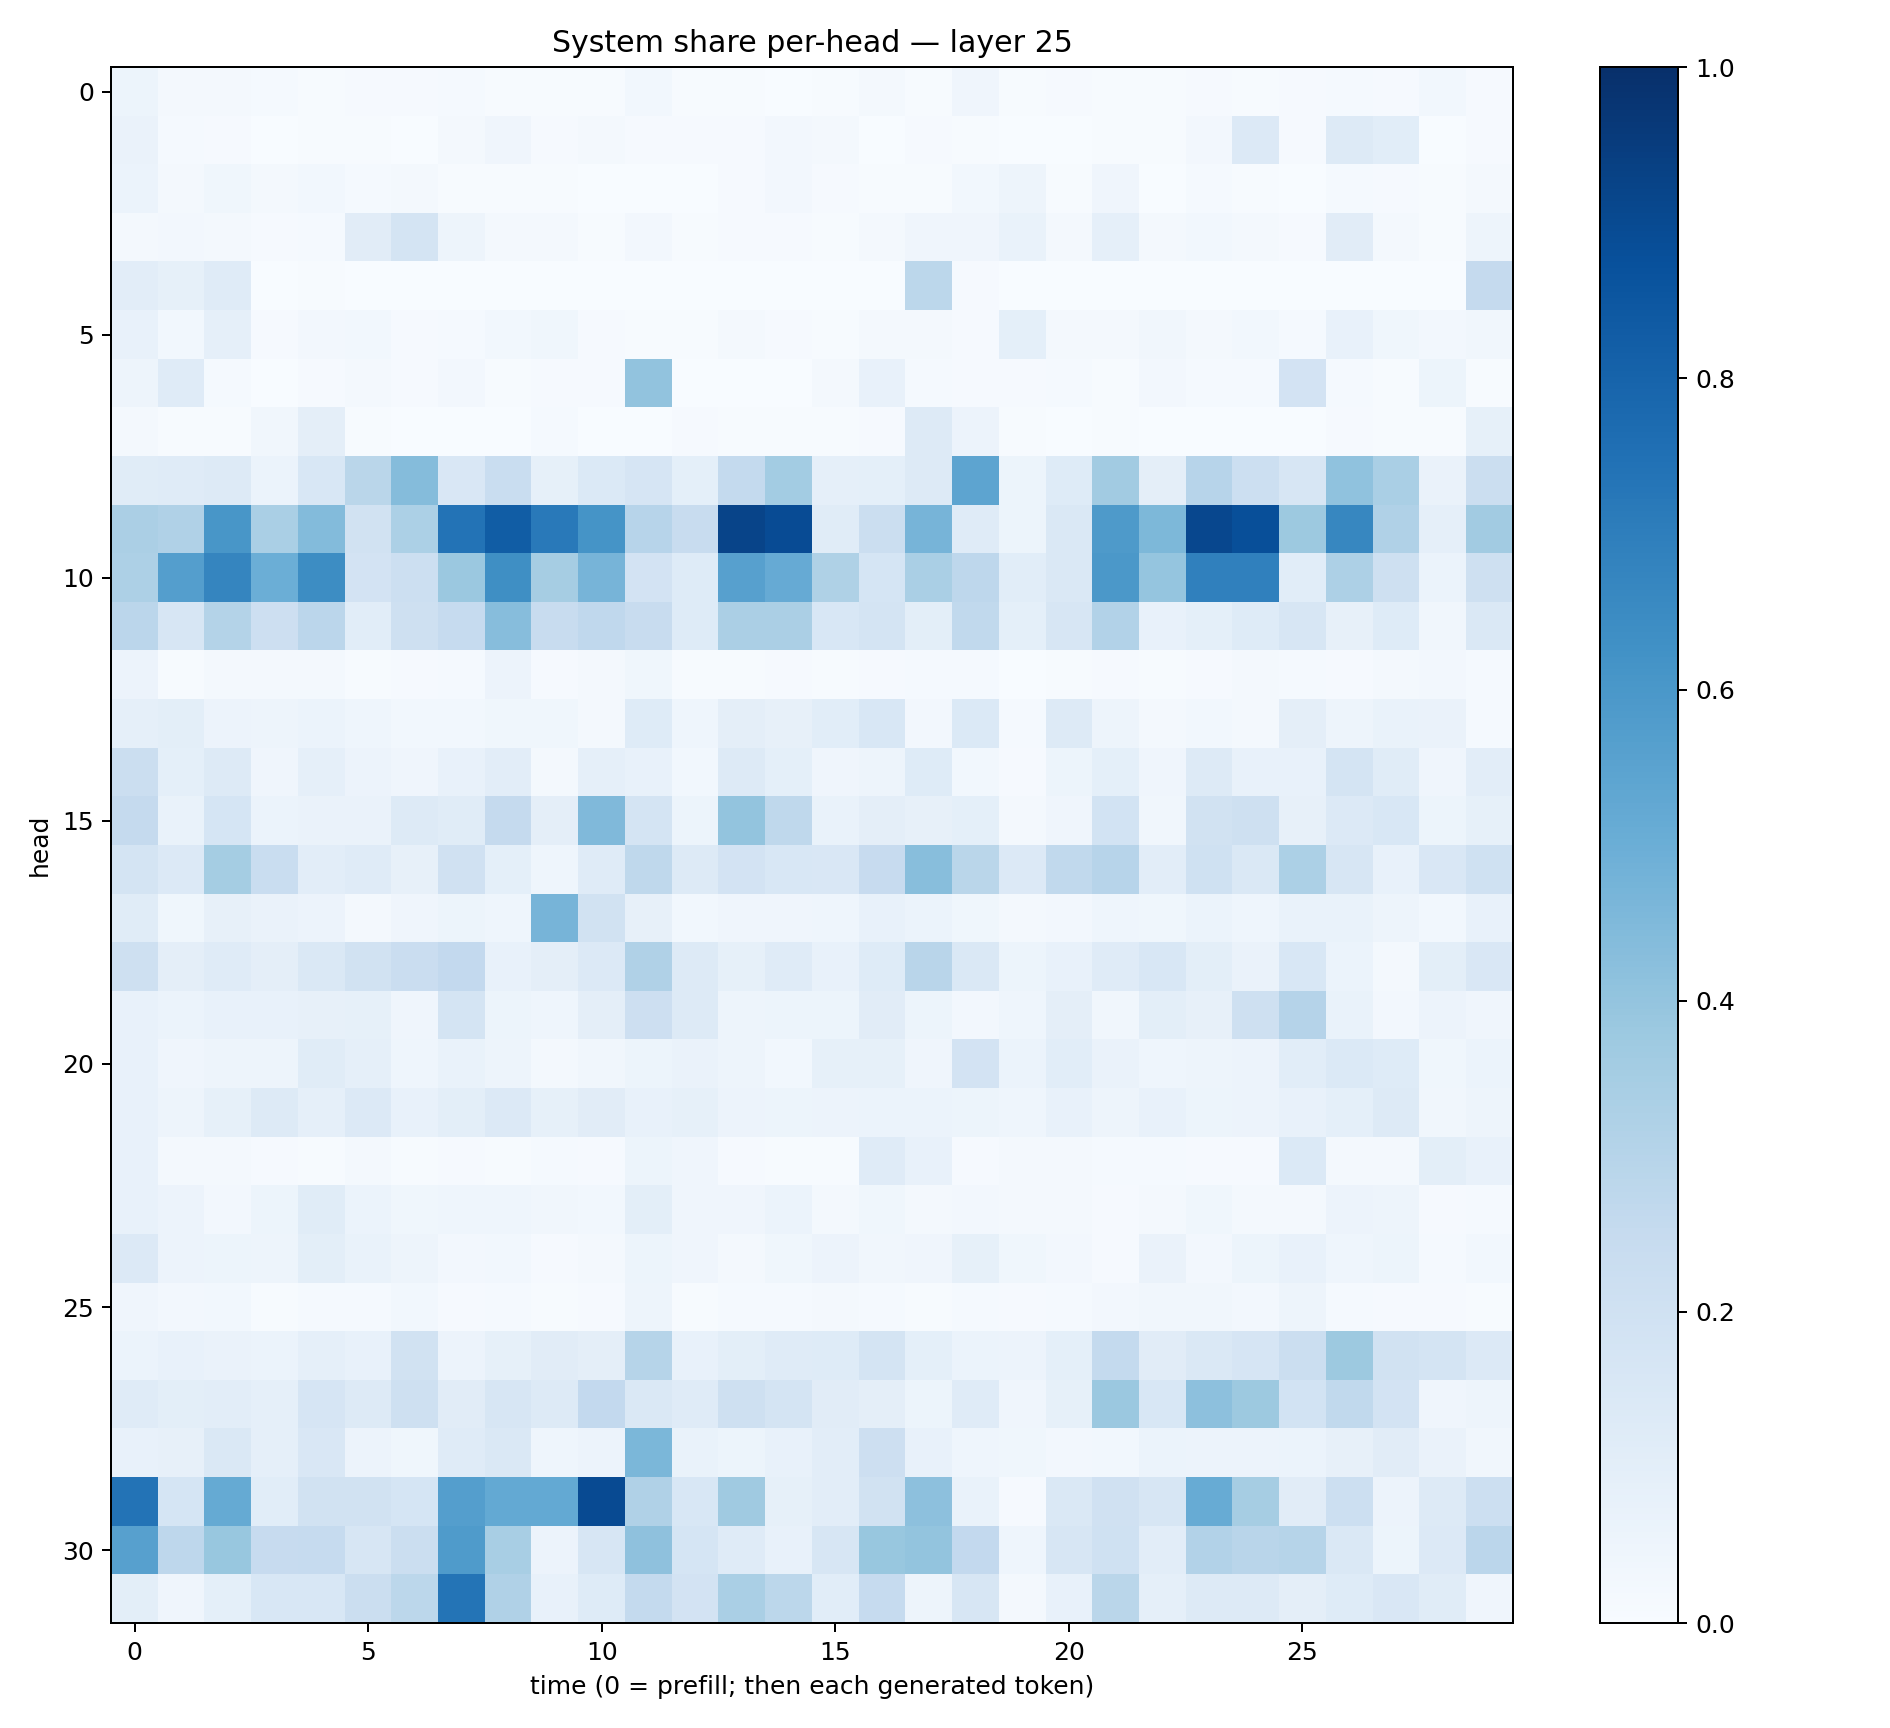

The data file committed next to this chart (first rows):
0.05310497, 0.015711192, 0.016871661, 0.013737403, 0.0058437586, 0.0101239495, 0.0112179015, 0.012596219, 0.0049599432, 0.0045472994, 0.005837236, 0.027370382, 0.0055329963, 0.004648698, 0.0019248055, 0.0039890883, 0.019421041, 0.0054761586, 0.039217148, 0.0043776394, 0.0081964545, 0.0073041874, 0.0072170235, 0.009489262
0.06489, 0.01439, 0.0107, 0.003816, 0.007633, 0.006447, 0.003853, 0.0169, 0.042, 0.009173, 0.01778, 0.008788, 0.008101, 0.01129, 0.02697, 0.01714, 0.003073, 0.01023, 0.00647, 0.003049, 0.001486, 0.003954, 0.004804, 0.02666
0.05966, 0.02057, 0.03664, 0.02069, 0.02999, 0.01268, 0.02027, 0.005855, 0.006433, 0.005497, 0.002551, 0.002622, 0.002296, 0.008979, 0.02366, 0.008307, 0.005349, 0.007464, 0.02939, 0.04807, 0.005325, 0.03907, 0.003728, 0.01212
0.02118, 0.02376, 0.01589, 0.007829, 0.01249, 0.113, 0.1762, 0.05041, 0.01932, 0.01938, 0.007464, 0.02379, 0.004418, 0.01115, 0.008749, 0.004477, 0.01839, 0.03934, 0.04021, 0.06658, 0.01845, 0.08927, 0.01649, 0.03065
0.1028, 0.08342, 0.1193, 0.003731, 0.004297, 0.001811, 0.002515, 0.001429, 0.0004786, 0.001418, 0.0007175, 0.002938, 0.001173, 0.0009909, 0.0007487, 0.002571, 0.0034, 0.2781, 0.008272, 0.0008481, 0.0006441, 0.00143, 0.00137, 0.001344
0.07045, 0.02771, 0.08937, 0.01002, 0.02677, 0.03091, 0.00794, 0.01503, 0.03072, 0.03606, 0.008605, 0.007376, 0.00749, 0.01635, 0.00801, 0.007512, 0.01842, 0.01948, 0.01168, 0.09247, 0.02185, 0.01934, 0.0347, 0.02085
0.04713, 0.1202, 0.01528, 0.003193, 0.007973, 0.02056, 0.009207, 0.0237, 0.005502, 0.01071, 0.008099, 0.405, 0.003286, 0.001671, 0.00226, 0.0229, 0.07504, 0.01471, 0.009669, 0.01167, 0.01218, 0.007088, 0.0268, 0.01394
0.016, 0.005398, 0.006153, 0.03258, 0.09525, 0.004161, 0.003765, 0.001247, 0.002243, 0.01513, 0.00129, 0.002857, 0.007839, 0.006264, 0.004333, 0.006296, 0.008206, 0.1272, 0.05821, 0.004783, 0.003716, 0.005987, 0.001742, 0.001672
0.1164, 0.1202, 0.1283, 0.06113, 0.154, 0.2863, 0.4355, 0.1495, 0.233, 0.08288, 0.1389, 0.1675, 0.09087, 0.2562, 0.3568, 0.08691, 0.09284, 0.1292, 0.5393, 0.05103, 0.1218, 0.362, 0.09716, 0.2942
0.3359, 0.32, 0.6054, 0.3378, 0.4407, 0.1942, 0.3299, 0.7419, 0.8262, 0.7179, 0.6134, 0.2935, 0.241, 0.9185, 0.8929, 0.1169, 0.2206, 0.4697, 0.1203, 0.05389, 0.141, 0.5886, 0.4542, 0.9098
0.328, 0.5682, 0.6687, 0.4992, 0.6414, 0.182, 0.2166, 0.3815, 0.6358, 0.3515, 0.4709, 0.1804, 0.1231, 0.5618, 0.5146, 0.3239, 0.1703, 0.3366, 0.2736, 0.1069, 0.1424, 0.5939, 0.395, 0.6898
0.284, 0.1578, 0.308, 0.2133, 0.2832, 0.107, 0.2094, 0.2488, 0.4324, 0.2379, 0.2691, 0.2409, 0.1214, 0.3351, 0.334, 0.156, 0.1771, 0.1002, 0.2655, 0.0899, 0.1569, 0.312, 0.072, 0.09256
0.05796, 0.007683, 0.02258, 0.01735, 0.01961, 0.006267, 0.008056, 0.01386, 0.05705, 0.008889, 0.01673, 0.03588, 0.004172, 0.007294, 0.009813, 0.004953, 0.01159, 0.01182, 0.01345, 0.003902, 0.005009, 0.01043, 0.004742, 0.00996
0.08729, 0.09883, 0.05836, 0.04873, 0.06225, 0.04677, 0.02839, 0.02788, 0.03639, 0.03613, 0.01954, 0.123, 0.04367, 0.09705, 0.0817, 0.1074, 0.1551, 0.02734, 0.1395, 0.01309, 0.1264, 0.04803, 0.01863, 0.02932
0.2188, 0.09217, 0.1306, 0.03986, 0.08956, 0.0553, 0.03954, 0.07731, 0.1017, 0.01885, 0.08706, 0.07733, 0.02776, 0.1254, 0.0931, 0.03934, 0.04716, 0.1249, 0.0309, 0.009975, 0.0528, 0.09141, 0.03957, 0.1251
0.2525, 0.06904, 0.1705, 0.06079, 0.0652, 0.0627, 0.1283, 0.1162, 0.2534, 0.09662, 0.4468, 0.1731, 0.05285, 0.4017, 0.2715, 0.0679, 0.09395, 0.07977, 0.09357, 0.01593, 0.04193, 0.1855, 0.033, 0.1944
0.1752, 0.135, 0.3538, 0.2323, 0.1021, 0.1193, 0.07881, 0.1955, 0.09338, 0.0458, 0.1192, 0.2724, 0.1288, 0.1828, 0.1559, 0.1512, 0.2461, 0.4291, 0.2863, 0.1348, 0.2647, 0.2962, 0.1033, 0.2007
0.1147, 0.03617, 0.08004, 0.06268, 0.05474, 0.02242, 0.03917, 0.05138, 0.04462, 0.472, 0.1887, 0.07998, 0.02887, 0.03965, 0.04129, 0.0455, 0.07549, 0.05961, 0.03737, 0.02305, 0.02625, 0.04369, 0.03721, 0.05888
0.2085, 0.09742, 0.12, 0.09545, 0.1424, 0.1934, 0.2279, 0.2612, 0.07147, 0.09483, 0.1331, 0.318, 0.126, 0.08343, 0.1184, 0.07466, 0.1227, 0.2925, 0.1433, 0.05237, 0.07609, 0.1206, 0.1538, 0.09836
0.07585, 0.05951, 0.07226, 0.07466, 0.08199, 0.08403, 0.04279, 0.1756, 0.05446, 0.04678, 0.09595, 0.2128, 0.125, 0.04908, 0.05383, 0.05387, 0.1119, 0.05365, 0.02621, 0.04467, 0.09532, 0.03472, 0.09833, 0.07885
0.07613, 0.04036, 0.04948, 0.04967, 0.1135, 0.08672, 0.04476, 0.0674, 0.04814, 0.02145, 0.03305, 0.05337, 0.06624, 0.04795, 0.02749, 0.08389, 0.08576, 0.04019, 0.1808, 0.06209, 0.1089, 0.06425, 0.04672, 0.04815
0.07609, 0.04914, 0.08431, 0.1284, 0.0871, 0.1338, 0.07394, 0.101, 0.1351, 0.08478, 0.1126, 0.07638, 0.08419, 0.05856, 0.05111, 0.05566, 0.06072, 0.06163, 0.05306, 0.04325, 0.07372, 0.04823, 0.07114, 0.05255
0.07713, 0.01769, 0.01723, 0.008403, 0.00571, 0.02029, 0.004792, 0.009878, 0.005607, 0.01373, 0.009769, 0.0545, 0.04017, 0.008401, 0.004406, 0.006633, 0.1183, 0.07267, 0.01099, 0.01625, 0.01977, 0.01245, 0.01419, 0.01136
0.07692, 0.05764, 0.02636, 0.05335, 0.1167, 0.0596, 0.03818, 0.0439, 0.043, 0.03138, 0.02907, 0.09885, 0.04001, 0.04111, 0.05877, 0.01837, 0.03537, 0.02013, 0.02652, 0.02333, 0.02335, 0.01089, 0.02259, 0.03784
0.136, 0.05802, 0.05377, 0.04961, 0.09948, 0.06963, 0.05063, 0.02666, 0.02878, 0.01154, 0.01606, 0.05316, 0.04112, 0.02182, 0.03903, 0.05595, 0.03144, 0.04021, 0.08587, 0.03752, 0.02714, 0.01133, 0.06542, 0.02535
0.03929, 0.0264, 0.02957, 0.00766, 0.01285, 0.01501, 0.03018, 0.009801, 0.01516, 0.004073, 0.01035, 0.04901, 0.007485, 0.01506, 0.01198, 0.01992, 0.01379, 0.004812, 0.01512, 0.01019, 0.01494, 0.02421, 0.03322, 0.03207
0.05892, 0.07124, 0.06631, 0.06074, 0.08796, 0.07449, 0.1882, 0.05494, 0.0821, 0.1119, 0.09587, 0.2985, 0.07353, 0.09936, 0.118, 0.1249, 0.1796, 0.09248, 0.06103, 0.05722, 0.09344, 0.2551, 0.1101, 0.1442
0.1197, 0.1008, 0.1042, 0.08924, 0.1642, 0.1305, 0.2107, 0.1116, 0.1597, 0.1311, 0.2613, 0.1481, 0.12, 0.2052, 0.1794, 0.1132, 0.09742, 0.05214, 0.1187, 0.04097, 0.08593, 0.3816, 0.1537, 0.415
0.0739, 0.08087, 0.145, 0.0879, 0.1503, 0.05591, 0.03614, 0.1184, 0.1437, 0.04309, 0.05556, 0.4598, 0.06699, 0.05409, 0.07682, 0.1047, 0.2114, 0.0776, 0.04318, 0.03833, 0.02602, 0.0299, 0.06169, 0.05499
0.7394, 0.1706, 0.5158, 0.1074, 0.1943, 0.1901, 0.169, 0.5687, 0.5204, 0.5214, 0.8984, 0.3169, 0.1558, 0.3711, 0.08455, 0.1027, 0.188, 0.4173, 0.06668, 0.008023, 0.1416, 0.1967, 0.1634, 0.5117
0.5602, 0.2764, 0.3885, 0.2443, 0.2494, 0.1607, 0.2249, 0.5845, 0.3408, 0.05503, 0.16, 0.4117, 0.1707, 0.1205, 0.07328, 0.1564, 0.3877, 0.3987, 0.2581, 0.04425, 0.16, 0.1993, 0.1044, 0.309
0.09958, 0.04159, 0.09091, 0.1544, 0.1524, 0.2234, 0.279, 0.7377, 0.3197, 0.07492, 0.1242, 0.2576, 0.1811, 0.3397, 0.2795, 0.1065, 0.2472, 0.05019, 0.158, 0.02109, 0.07745, 0.2857, 0.0878, 0.1279
